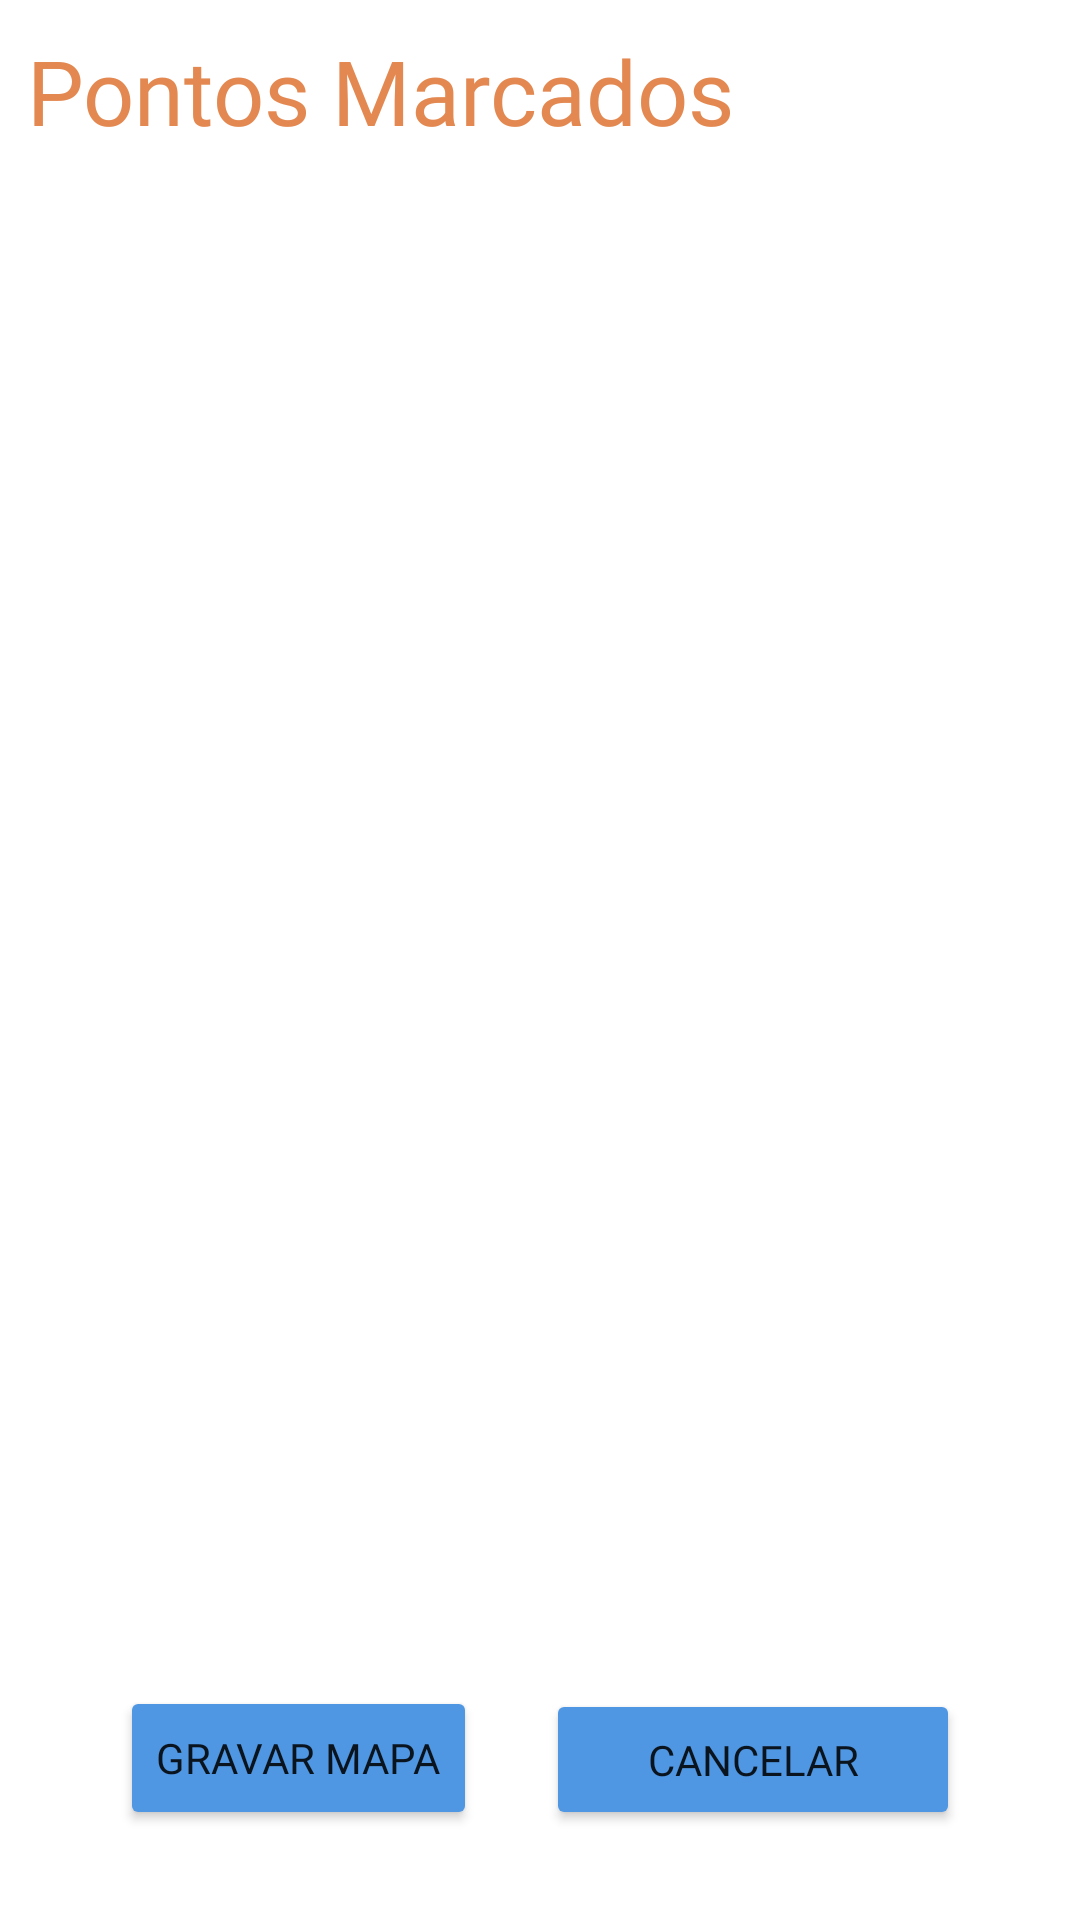

The Android layout XML behind this screen, and the referenced resources:
<!-- AndroidManifest.xml: application theme Theme.MPoI -->
<!-- res/layout/fragment_gravar_mapa.xml -->
<?xml version="1.0" encoding="utf-8"?>
<FrameLayout xmlns:android="http://schemas.android.com/apk/res/android"
    xmlns:app="http://schemas.android.com/apk/res-auto"
    xmlns:tools="http://schemas.android.com/tools"
    android:layout_width="match_parent"
    android:layout_height="match_parent"
    tools:context=".Fragments.GravarMapa">

    <androidx.constraintlayout.widget.ConstraintLayout
        android:layout_width="match_parent"
        android:layout_height="match_parent">

        <Button
            android:id="@+id/gravarMapa"
            android:layout_width="wrap_content"
            android:layout_height="wrap_content"
            android:layout_marginStart="40dp"
            android:layout_marginBottom="30dp"
            android:backgroundTint="#5097E3"
            android:fontFamily="@font/carter_one"
            android:text="Gravar Mapa"
            app:layout_constraintBottom_toBottomOf="parent"
            app:layout_constraintStart_toStartOf="parent"
            app:rippleColor="#33AAAAAA"
            app:strokeColor="#e38850"
            app:strokeWidth="3dp" />

        <Button
            android:id="@+id/gravarMapa2"
            android:layout_width="138dp"
            android:layout_height="47dp"
            android:layout_marginEnd="40dp"
            android:layout_marginBottom="30dp"
            android:backgroundTint="#5097E3"
            android:fontFamily="@font/carter_one"
            android:text="Cancelar"
            app:layout_constraintBottom_toBottomOf="parent"
            app:layout_constraintEnd_toEndOf="parent"
            app:rippleColor="#33AAAAAA"
            app:strokeColor="#e38850"
            app:strokeWidth="3dp" />

        <TextView
            android:id="@+id/textView5"
            android:layout_width="342dp"
            android:layout_height="43dp"
            android:layout_marginStart="10dp"
            android:layout_marginTop="10dp"
            android:layout_marginEnd="10dp"
            android:fontFamily="@font/carter_one"
            android:text="Pontos Marcados"
            android:textColor="#e38850"
            android:textSize="30dp"
            app:layout_constraintEnd_toEndOf="parent"
            app:layout_constraintStart_toStartOf="parent"
            app:layout_constraintTop_toTopOf="parent" />

        <ListView
            android:layout_width="409dp"
            android:layout_height="598dp"
            tools:layout_editor_absoluteX="1dp"
            tools:layout_editor_absoluteY="53dp" />

    </androidx.constraintlayout.widget.ConstraintLayout>
</FrameLayout>
<!-- resources referenced by this layout -->
<resources>
  <style name="Theme.MPoI" parent="Theme.MaterialComponents.DayNight.DarkActionBar">
          
          <item name="colorPrimary">@color/blue_500</item>
          <item name="colorPrimaryVariant">@color/purple_700</item>
          <item name="colorOnPrimary">@color/white</item>
          
          <item name="colorSecondary">@color/teal_200</item>
          <item name="colorSecondaryVariant">@color/teal_700</item>
          <item name="colorOnSecondary">@color/black</item>
          
          <item name="android:statusBarColor" tools:targetApi="l">?attr/colorPrimaryVariant</item>
          
      </style>
  <color name="blue_500">#5097E3</color>
  <color name="purple_700">#FF3700B3</color>
  <color name="white">#FFFFFFFF</color>
  <color name="teal_200">#FF03DAC5</color>
  <color name="teal_700">#FF018786</color>
  <color name="black">#FF000000</color>
</resources>
